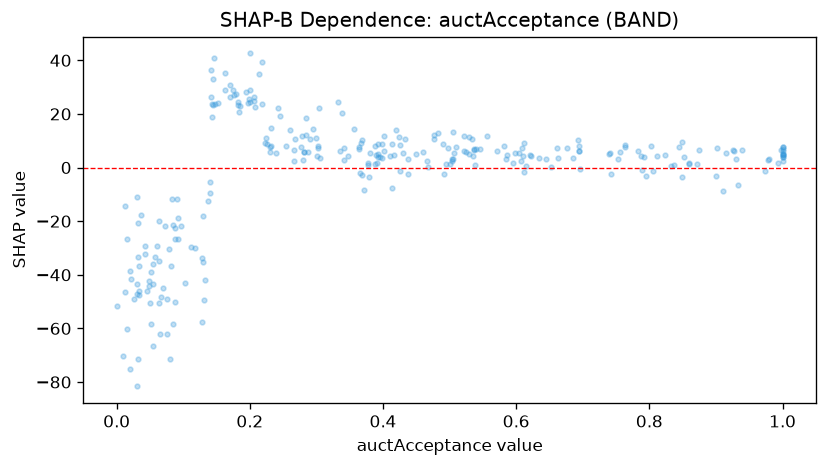

Values plotted in this chart, from the file beside it:
feature_value, shap_value
0.145, 23.33
1.0, 3.862
0.46, 5.765
0.348, 4.126
0.438, 3.365
0.082, -36.81
0.03, -10.98
0.28, 2.707
0.901, 7.399
0.392, 5.07
0.303, 7.87
0.226, 8.658
0.605, 5.609
0.016, -60.27
0.092, -26.82
0.092, -18.96
0.036, -17.56
0.43, 5.541
0.756, 5.662
0.225, 11.05
0.143, 18.72
0.645, 3.207
0.072, -21.84
0.097, -21.77
0.277, 7.712
1.0, 7.628
0.085, -21.43
0.183, 23.37
0.034, -36.83
0.306, 3.624
0.505, 13.11
0.556, 11.7
0.342, 7.359
0.022, -41.54
0.792, 3.951
0.267, 6.593
0.369, 10.13
0.676, 7.397
0.063, -34.81
0.753, 3.163
0.23, 5.984
0.524, 5.869
1.0, 2.292
0.052, -58.22
0.413, 8.742
0.199, 25.64
0.391, 1.877
0.013, -14.51
0.0, -51.55
0.529, 5.027
1.0, 5.033
0.201, 24.49
0.055, -43.58
0.171, 26.18
0.232, 7.938
0.497, 7.23
0.201, 28.86
0.103, -43.02
0.506, 5.374
0.301, 4.293
... 222 more rows
